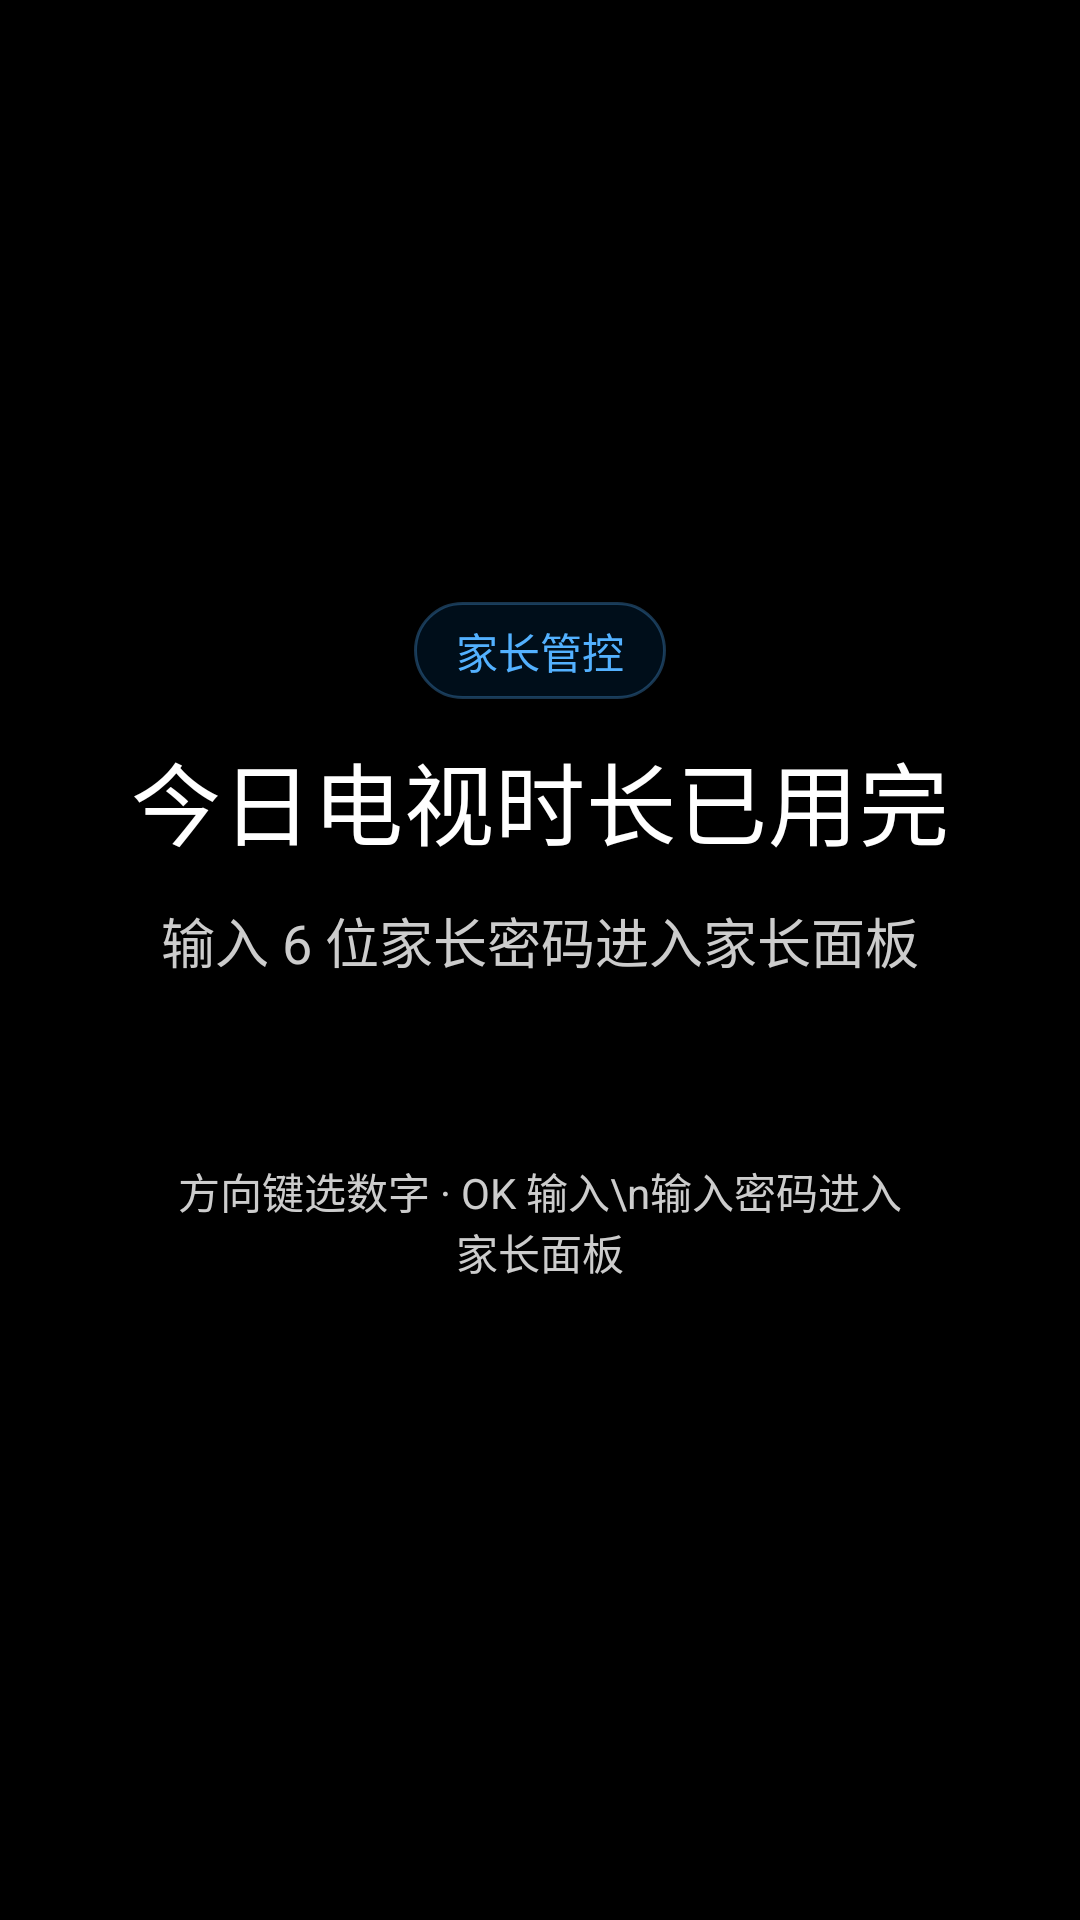

Reconstruct the res/layout file that produces this screen, plus the resources it refers to.
<!-- AndroidManifest.xml: application theme android:Theme.DeviceDefault.NoActionBar -->
<!-- res/layout/lock_screen.xml -->
<?xml version="1.0" encoding="utf-8"?>
<FrameLayout xmlns:android="http://schemas.android.com/apk/res/android"
    android:id="@+id/lock_root"
    android:layout_width="match_parent"
    android:layout_height="match_parent"
    android:background="@color/canvas"
    android:paddingLeft="24dp"
    android:paddingTop="16dp"
    android:paddingRight="24dp"
    android:paddingBottom="16dp">

    <ScrollView
        android:id="@+id/entry_scroll"
        android:layout_width="match_parent"
        android:layout_height="match_parent"
        android:fillViewport="true"
        android:focusable="false">

        <FrameLayout
            android:layout_width="match_parent"
            android:layout_height="wrap_content">

            <LinearLayout
                android:id="@+id/entry_columns"
                android:layout_width="match_parent"
                android:layout_height="wrap_content"
                android:layout_gravity="center"
                android:baselineAligned="false"
                android:gravity="center_vertical"
                android:orientation="vertical">

                <LinearLayout
                    android:id="@+id/entry_copy"
                    android:layout_width="match_parent"
                    android:layout_height="wrap_content"
                    android:gravity="center_horizontal"
                    android:orientation="vertical">

                    <TextView
                        android:id="@+id/lock_brand"
                        style="@style/Text.Caption"
                        android:layout_width="wrap_content"
                        android:layout_height="wrap_content"
                        android:background="@drawable/pill_bg"
                        android:paddingLeft="14dp"
                        android:paddingTop="6dp"
                        android:paddingRight="14dp"
                        android:paddingBottom="6dp"
                        android:text="家长管控"
                        android:textColor="@color/accent_light" />

                    <TextView
                        android:id="@+id/lock_title"
                        style="@style/Text.Display"
                        android:layout_width="match_parent"
                        android:layout_height="wrap_content"
                        android:layout_marginTop="12dp"
                        android:gravity="center"
                        android:text="今日电视时长已用完"
                        android:textSize="30sp" />

                    <TextView
                        android:id="@+id/lock_prompt"
                        style="@style/Text.Body"
                        android:layout_width="match_parent"
                        android:layout_height="wrap_content"
                        android:layout_marginTop="12dp"
                        android:gravity="center"
                        android:text="输入 6 位家长密码进入家长面板"
                        android:textSize="18sp" />

                    <TextView
                        android:id="@+id/lock_input"
                        style="@style/Text.Accent"
                        android:layout_width="match_parent"
                        android:layout_height="wrap_content"
                        android:layout_marginTop="12dp"
                        android:gravity="center"
                        android:minHeight="48dp"
                        android:focusable="true"
                        android:focusableInTouchMode="true"
                        android:tag="password_entry"
                        android:contentDescription="家长密码输入"
                        android:textColor="@color/accent_light"
                        android:textSize="32sp" />

                </LinearLayout>

                <LinearLayout
                    android:id="@+id/keypad_column"
                    android:layout_width="252dp"
                    android:layout_height="wrap_content"
                    android:layout_gravity="center_horizontal"
                    android:orientation="vertical">

                    <TextView
                        style="@style/Text.Caption"
                        android:layout_width="match_parent"
                        android:layout_height="wrap_content"
                        android:layout_marginBottom="12dp"
                        android:gravity="center"
                        android:text="方向键选数字 · OK 输入\n输入密码进入家长面板"
                        android:textColor="@color/on_dark_mute" />

                    <FrameLayout
                        android:id="@+id/keypad_host"
                        android:layout_width="match_parent"
                        android:layout_height="wrap_content" />
                </LinearLayout>
            </LinearLayout>
        </FrameLayout>
    </ScrollView>
</FrameLayout>
<!-- resources referenced by this layout -->
<resources>
  <color name="accent_light">#53B1FF</color>
  <color name="canvas">#000000</color>
  <color name="on_dark_mute">#CCCCCC</color>
  <!-- drawable pill_bg (drawable) -->
  <?xml version="1.0" encoding="utf-8"?>
  <shape xmlns:android="http://schemas.android.com/apk/res/android"
      android:shape="rectangle">
      <solid android:color="#1F0070D1" />
      <corners android:radius="999dp" />
      <stroke android:width="1dp" android:color="#4D53B1FF" />
  </shape>
  <style name="Text.Accent">
          <item name="android:textColor">@color/accent_light</item>
          <item name="android:textSize">30sp</item>
          <item name="android:includeFontPadding">false</item>
      </style>
  <style name="Text.Body">
          <item name="android:textColor">@color/on_dark_mute</item>
          <item name="android:textSize">17sp</item>
          <item name="android:lineSpacingExtra">4dp</item>
          <item name="android:includeFontPadding">false</item>
      </style>
  <style name="Text.Caption">
          <item name="android:textColor">@color/mute_dark</item>
          <item name="android:textSize">14sp</item>
          <item name="android:includeFontPadding">false</item>
      </style>
  <style name="Text.Display">
          <item name="android:textColor">@color/on_dark</item>
          <item name="android:textSize">34sp</item>
          <item name="android:textStyle">normal</item>
          <item name="android:includeFontPadding">false</item>
      </style>
  <color name="mute_dark">#99E5E5E5</color>
  <color name="on_dark">#FFFFFF</color>
</resources>
